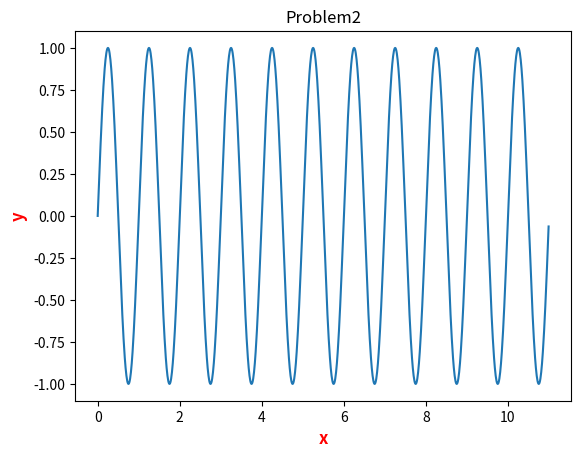

Python code for this plot:
# -*- coding: utf-8 -*-
"""
Created on Sun May 31 17:36:18 2020

[redacted]
"""

###Problem1:Create a dataset that contains the values from 0 to 10 in increments of 0.01 for the 
###𝑥 value, and 𝑠𝑖𝑛(2∗𝑝𝑖∗𝑥) for the y value.
import numpy as np
import math
x = np.array([i for i in np.arange(0,11,0.01)])
xx= 2*(math.pi)*x
y= np.sin(xx)

###Using the same dataset from the previous problem, create a line chart displaying 
###𝑦 versus x. Include a title and labels for the 𝑥 and 𝑦 axis. Play with the format of the text.
import matplotlib.pyplot as plt
plt.plot(x, y)
plt.xlabel('x',fontsize = 12, weight = 'bold', color='r')
plt.ylabel('y',fontsize = 12, weight = 'bold', color='r')
plt.title('Problem2');

#Using the sine wave data set from the previous problem, create a line chart that contains grids. 
#In the x-axis we want 6 ticks at intervals of 2, i.e. 0, 2, 4 ..., 10. 
#On the 𝑦-axis we want two ticks, one at +1 and the other at -1 with the labels "Peak" and "Valley", respectively.
